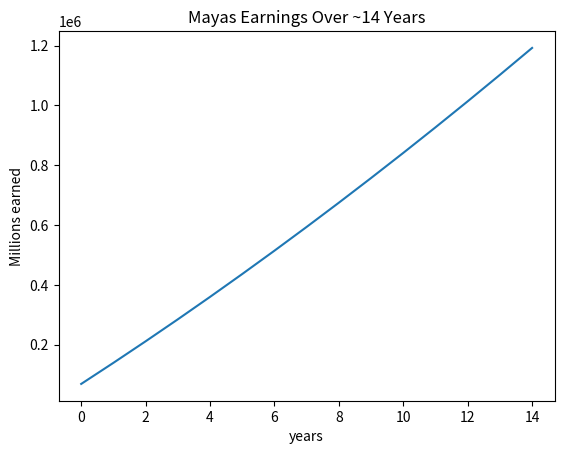

Reproduce this figure in Python.
import matplotlib.pyplot as plt

total = 0
loop_count = 0

salary = 67500
bonus = 1500

y = []
x = [k for k in range(15)]

for i in range(15):
    total += salary + bonus
    bonus += 1500

    y.append(total)


plt.plot(x, y)

plt.xlabel('years')
plt.ylabel('Millions earned')

plt.title('Mayas Earnings Over ~14 Years')

plt.show()